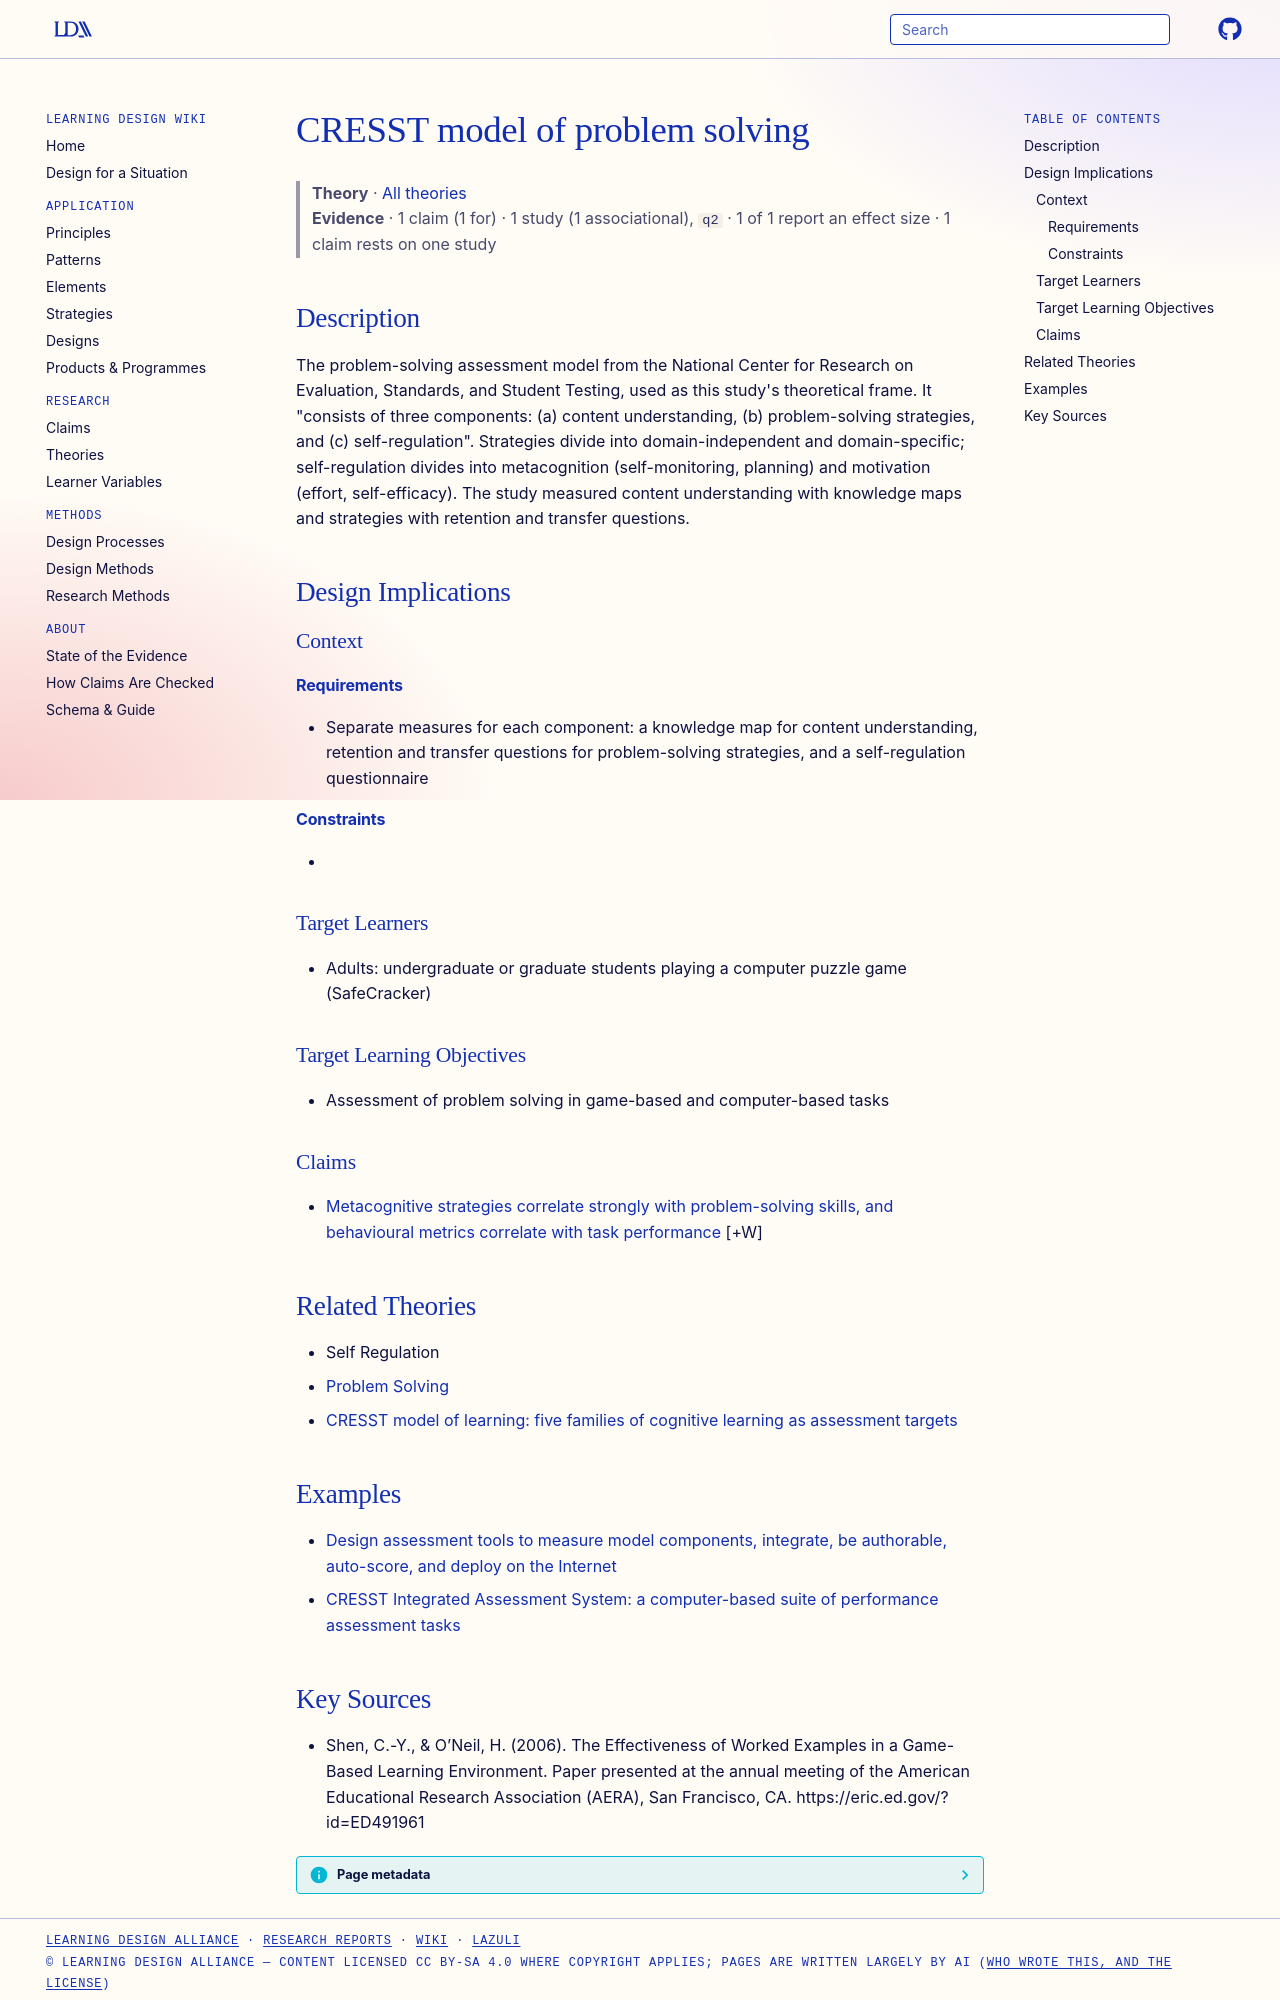

repository: Learning-Design-Alliance/learning-wiki · page: theories/cresst-problem-solving-model/index.html · generator: mkdocs

---
type: theory
title: CRESST model of problem solving
description: "The problem-solving assessment model from the National Center for Research on Evaluation, Standards, and Student Testing, used as this study's theoretical frame."
canonical: true
status: review
generated:
  by: claude/unspecified
  at: 2026-09-24
sources:
  - id: shen-2006
    resource: "https://eric.ed.gov/?id=ED491961"
    title: "Shen, C.-Y., & O’Neil, H. (2006). The Effectiveness of Worked Examples in a Game-Based Learning Environment. Paper presented at the annual meeting of the American Educational Research Association (AERA), San Francisco, CA. https://eric.ed.gov/?id=ED491961"
    author: "Shen, C.-Y., & O’Neil, H"
---

# CRESST model of problem solving

> **Theory** · [All theories](index.md)
> **Evidence** · 1 claim (1 for) · 1 study (1 associational), `q2` · 1 of 1 report an effect size · 1 claim rests on one study

## Description
The problem-solving assessment model from the National Center for Research on Evaluation, Standards, and Student Testing, used as this study's theoretical frame. It "consists of three components: (a) content understanding, (b) problem-solving strategies, and (c) self-regulation". Strategies divide into domain-independent and domain-specific; self-regulation divides into metacognition (self-monitoring, planning) and motivation (effort, self-efficacy). The study measured content understanding with knowledge maps and strategies with retention and transfer questions.

## Design Implications

### Context
#### Requirements
- Separate measures for each component: a knowledge map for content understanding, retention and transfer questions for problem-solving strategies, and a self-regulation questionnaire
#### Constraints
- 

### Target Learners
- Adults: undergraduate or graduate students playing a computer puzzle game (SafeCracker)

### Target Learning Objectives
- Assessment of problem solving in game-based and computer-based tasks

### Claims

- [Metacognitive strategies correlate strongly with problem-solving skills, and behavioural metrics correlate with task performance](../claims/metacognition-problem-solving-correlation.md) [+W]

## Related Theories

- Self Regulation
- [Problem Solving](../elements/problem-solving.md)
- [CRESST model of learning: five families of cognitive learning as assessment targets](cresst-model-of-learning-five-families.md)

## Examples

- [Design assessment tools to measure model components, integrate, be authorable, auto-score, and deploy on the Internet](../strategies/cresst-tool-design-criteria.md)
- [CRESST Integrated Assessment System: a computer-based suite of performance assessment tasks](../products/cresst-integrated-assessment-system.md)
